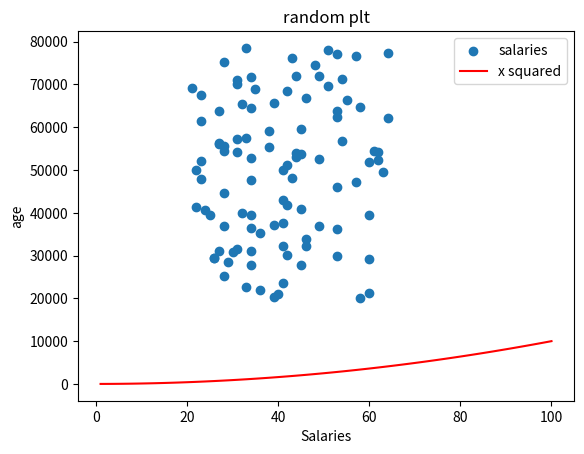

Generate this figure with matplotlib:
#add this line to the end and you can comment out the show()
#plt.show() # see how the axis have changed

import numpy as np
import matplotlib.pyplot as plt

minSalary = 20000
maxSalary = 80000

minAges = 21
maxAges = 65
numberOfEntries = 100

# this is so that the "random" numbers are the same each time to make it easier to debug.
np.random.seed(1)
salaries = np.random.randint(minSalary, maxSalary, numberOfEntries)
ages = np.random.randint(minAges,maxAges,numberOfEntries)
plt.scatter(ages, salaries, label="salaries")


#plt.show() # if you do this the proram will halt here until the plot is closed add x squared
xpoints = np.array(range(1, 101))
ypoints = xpoints * xpoints # multiply each entry by itself
plt.plot(xpoints, ypoints, color='r', label = "x squared")
plt.title("random plt")
plt.xlabel("Salaries")
plt.ylabel("age")
plt.legend()
plt.show() 

plt.savefig('prettier-plot.png')